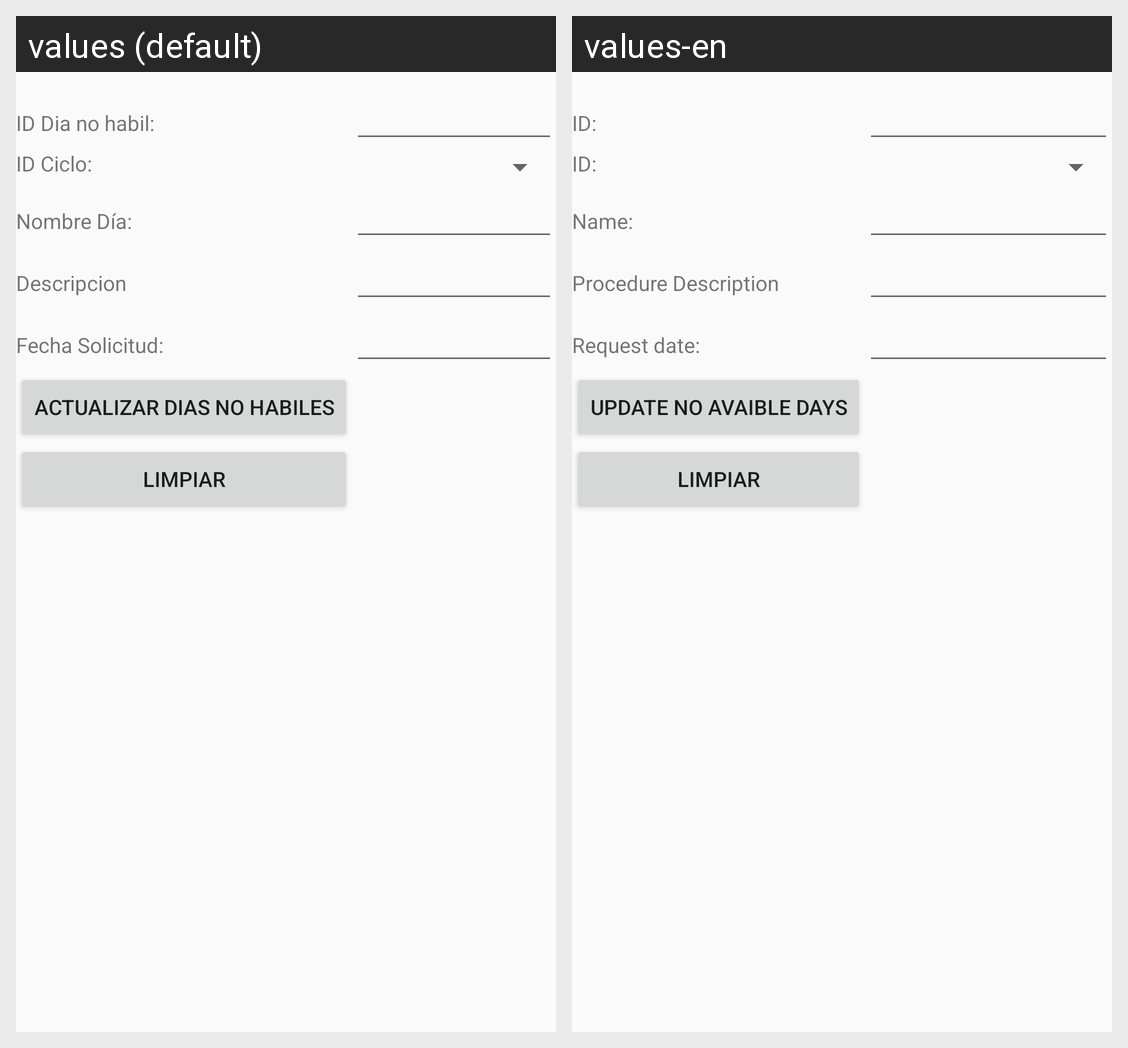

The Android screen above is rendered under two locales of the same app. Produce the string resources it draws, with the default and per-locale values.
Android screen res/layout/activity_dias_no_habiles_actualizar.xml rendered under 2 locales, left to right: values (default), values-en. Device: Nexus 5 (rendered at 1080×1920; each locale shown at half size, 540×960, under a caption strip naming it); theme AppTheme.
Strings drawn on this screen, with the default value and each locale's value (text and hints the layout hard-codes, and strings that could not be matched under every locale, appear in the picture but are not listed):

iddia
  values: ID Dia no habil:
  values-en: ID:

idCiclo
  values: ID Ciclo:
  values-en: ID:

nombreDia
  values: Nombre Día:
  values-en: Name:

descripcion
  values: Descripcion
  values-en: Procedure Description

fechaSoli
  values: Fecha Solicitud:
  values-en: Request date:

diasupdate
  values: Actualizar Dias No Habiles
  values-en: Update No Avaible Days
